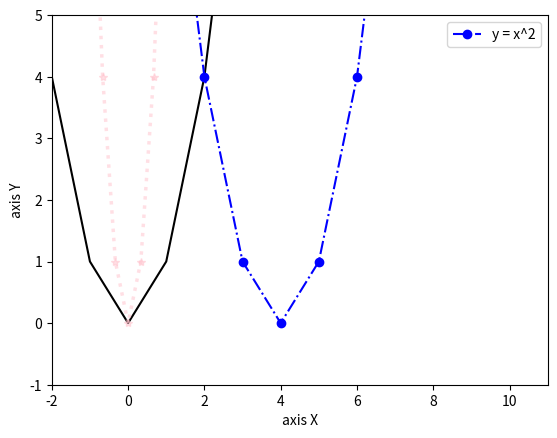

This figure's Python source:
import numpy as np
import matplotlib.pyplot as plt

fig, ax = plt.subplots()
# figure = plt.figure()
# ax1 = figure.add_subplot (2, 2, 1)
# ax2 = figure.add_subplot (2, 2, 2)
# ax3 = figure.add_subplot (2, 2, 3)
x = np.array([-3, -2, -1, 0, 1, 2, 3])
y = np.array([9, 4, 1, 0, 1, 4, 9])
# x_abs = [3, 2, 1, 0, 1, 2, 3]
ax.plot(x, y, color='black', linestyle='solid')
# ax.plot(x, x_abs)
ax.plot(x + 4, y, color='blue', linestyle='-.', marker='o', label = 'y = x^2')
ax.plot(x / 3, y, c='pink', ls=':', marker='*', alpha=0.5, lw=2.5)  # color = c, linestyle = ls, linewidth
ax.plot(x + 44, y, color='red', linestyle='--')
ax.set_xlim(-2, 11)
ax.set_ylim(-1,5)
ax.set_ylabel('axis Y')
ax.set_xlabel('axis X')
plt.legend(loc = 'best')
plt.show()
